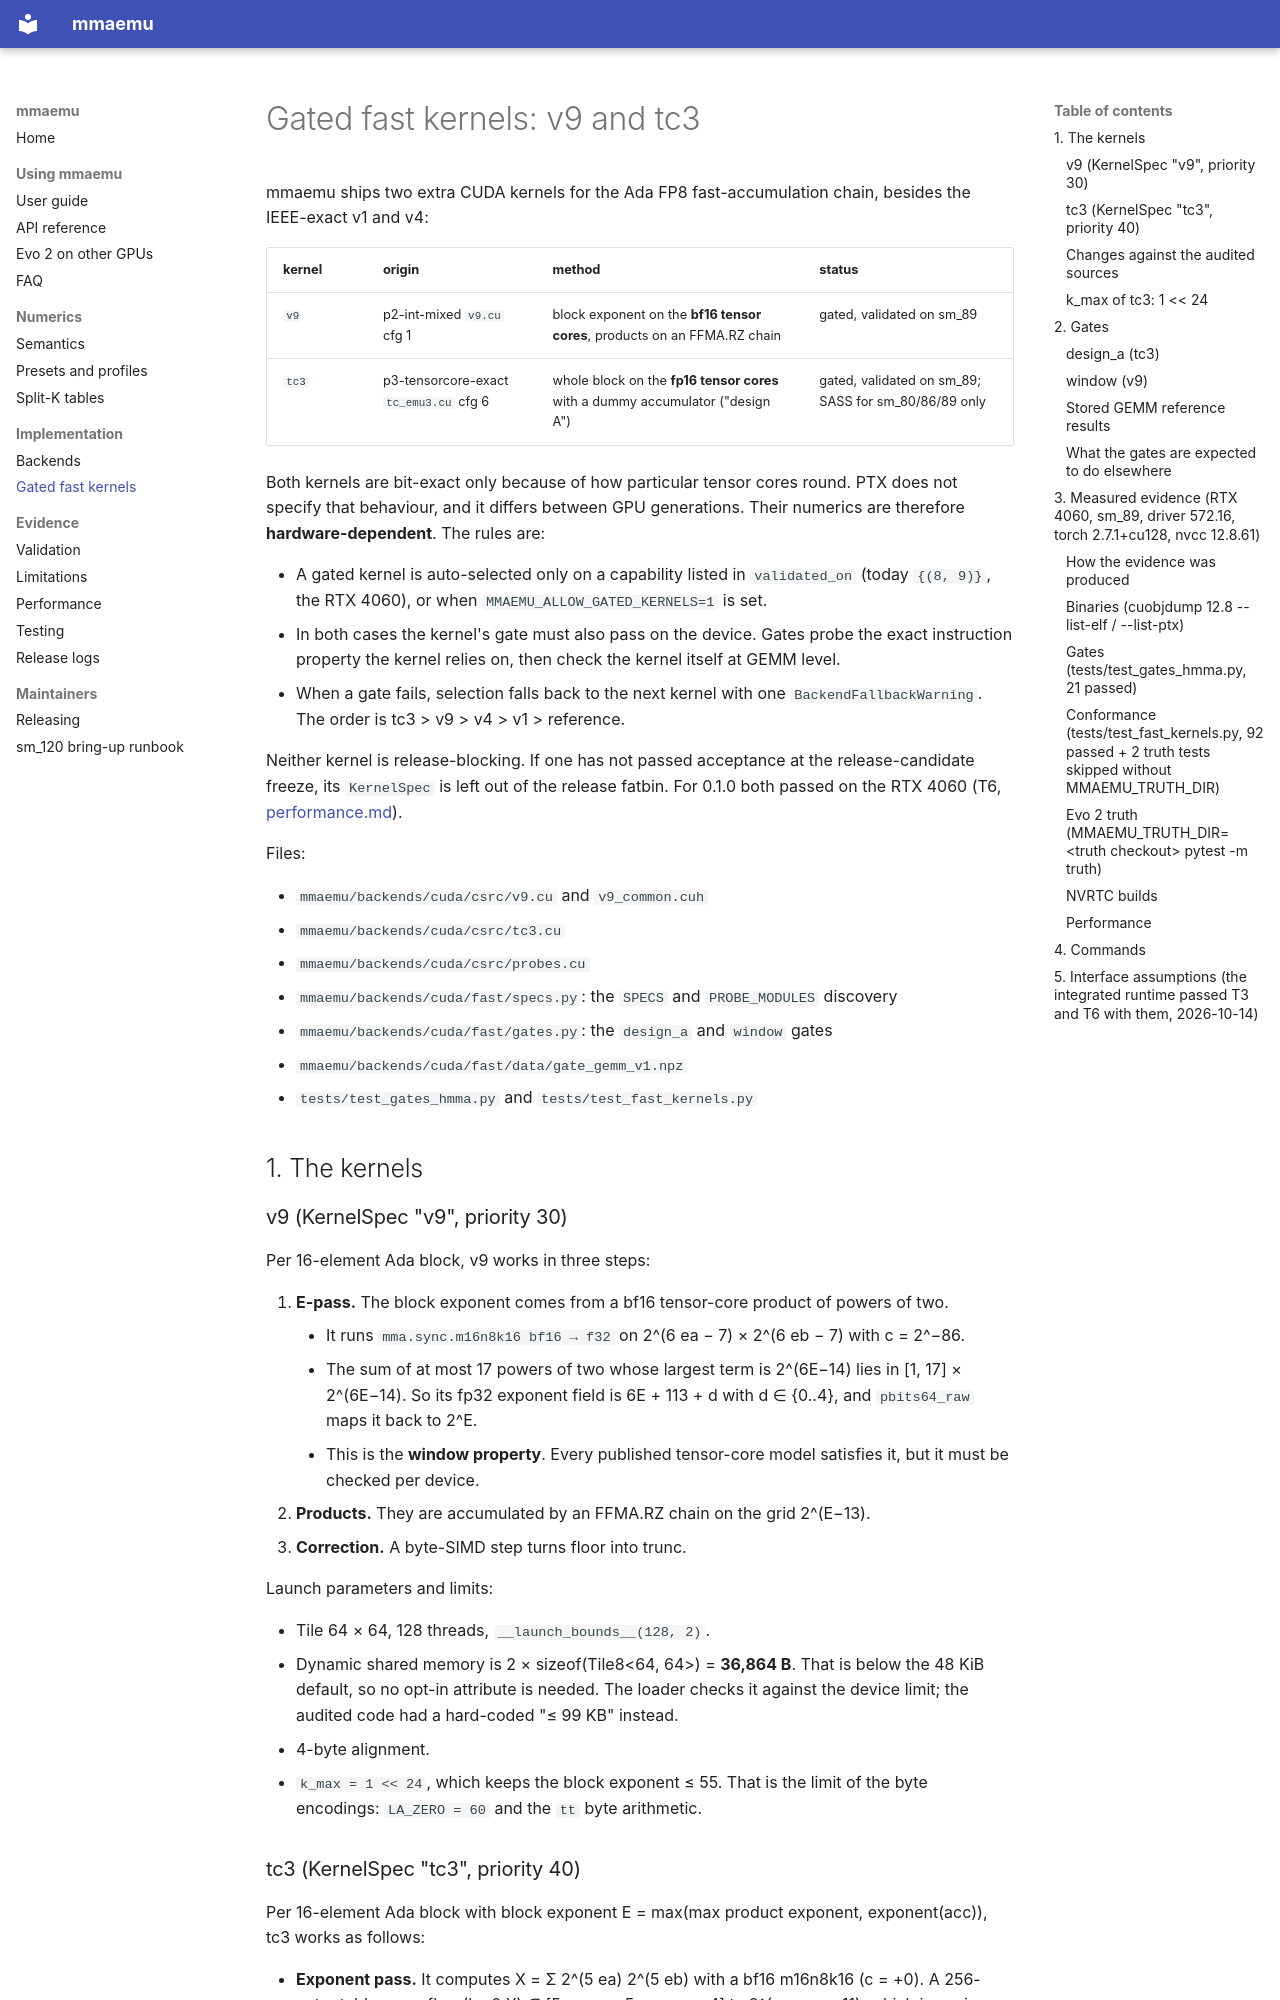

repository: astding/mmaemu · page: kernels_fast/index.html · generator: mkdocs

# Gated fast kernels: v9 and tc3

mmaemu ships two extra CUDA kernels for the Ada FP8 fast-accumulation chain, besides the IEEE-exact v1 and v4:

| kernel | origin | method | status |
|---|---|---|---|
| `v9` | p2-int-mixed `v9.cu` cfg 1 | block exponent on the **bf16 tensor cores**, products on an FFMA.RZ chain | gated, validated on sm_89 |
| `tc3` | p3-tensorcore-exact `tc_emu3.cu` cfg 6 | whole block on the **fp16 tensor cores** with a dummy accumulator ("design A") | gated, validated on sm_89; SASS for sm_80/86/89 only |

Both kernels are bit-exact only because of how particular tensor cores round. PTX does not specify that behaviour,
and it differs between GPU generations. Their numerics are therefore **hardware-dependent**. The rules are:

- A gated kernel is auto-selected only on a capability listed in `validated_on` (today `{(8, 9)}`, the RTX 4060), or
    when `MMAEMU_ALLOW_GATED_KERNELS=1` is set.
- In both cases the kernel's gate must also pass on the device. Gates probe the exact instruction property the
    kernel relies on, then check the kernel itself at GEMM level.
- When a gate fails, selection falls back to the next kernel with one `BackendFallbackWarning`. The order is
    tc3 > v9 > v4 > v1 > reference.

Neither kernel is release-blocking. If one has not passed acceptance at the release-candidate freeze, its
`KernelSpec` is left out of the release fatbin. For 0.1.0 both passed on the RTX 4060 (T6,
[performance.md](performance.md)).

Files:

- `mmaemu/backends/cuda/csrc/v9.cu` and `v9_common.cuh`
- `mmaemu/backends/cuda/csrc/tc3.cu`
- `mmaemu/backends/cuda/csrc/probes.cu`
- `mmaemu/backends/cuda/fast/specs.py`: the `SPECS` and `PROBE_MODULES` discovery
- `mmaemu/backends/cuda/fast/gates.py`: the `design_a` and `window` gates
- `mmaemu/backends/cuda/fast/data/gate_gemm_v1.npz`
- `tests/test_gates_hmma.py` and `tests/test_fast_kernels.py`

## 1. The kernels

### v9 (KernelSpec "v9", priority 30)

Per 16-element Ada block, v9 works in three steps:

1. **E-pass.** The block exponent comes from a bf16 tensor-core product of powers of two.
    - It runs `mma.sync.m16n8k16 bf16 → f32` on 2^(6 ea − 7) × 2^(6 eb − 7) with c = 2^−86.
    - The sum of at most 17 powers of two whose largest term is 2^(6E−14) lies in [1, 17] × 2^(6E−14). So its fp32
        exponent field is 6E + 113 + d with d ∈ {0..4}, and `pbits64_raw` maps it back to 2^E.
    - This is the **window property**. Every published tensor-core model satisfies it, but it must be checked per
        device.
2. **Products.** They are accumulated by an FFMA.RZ chain on the grid 2^(E−13).
3. **Correction.** A byte-SIMD step turns floor into trunc.

Launch parameters and limits:

- Tile 64 × 64, 128 threads, `__launch_bounds__(128, 2)`.
- Dynamic shared memory is 2 × sizeof(Tile8<64, 64>) = **36,864 B**. That is below the 48 KiB default, so no
    opt-in attribute is needed. The loader checks it against the device limit; the audited code had a hard-coded
    "≤ 99 KB" instead.
- 4-byte alignment.
- `k_max = 1 << 24`, which keeps the block exponent ≤ 55. That is the limit of the byte encodings: `LA_ZERO = 60`
    and the `tt` byte arithmetic.
